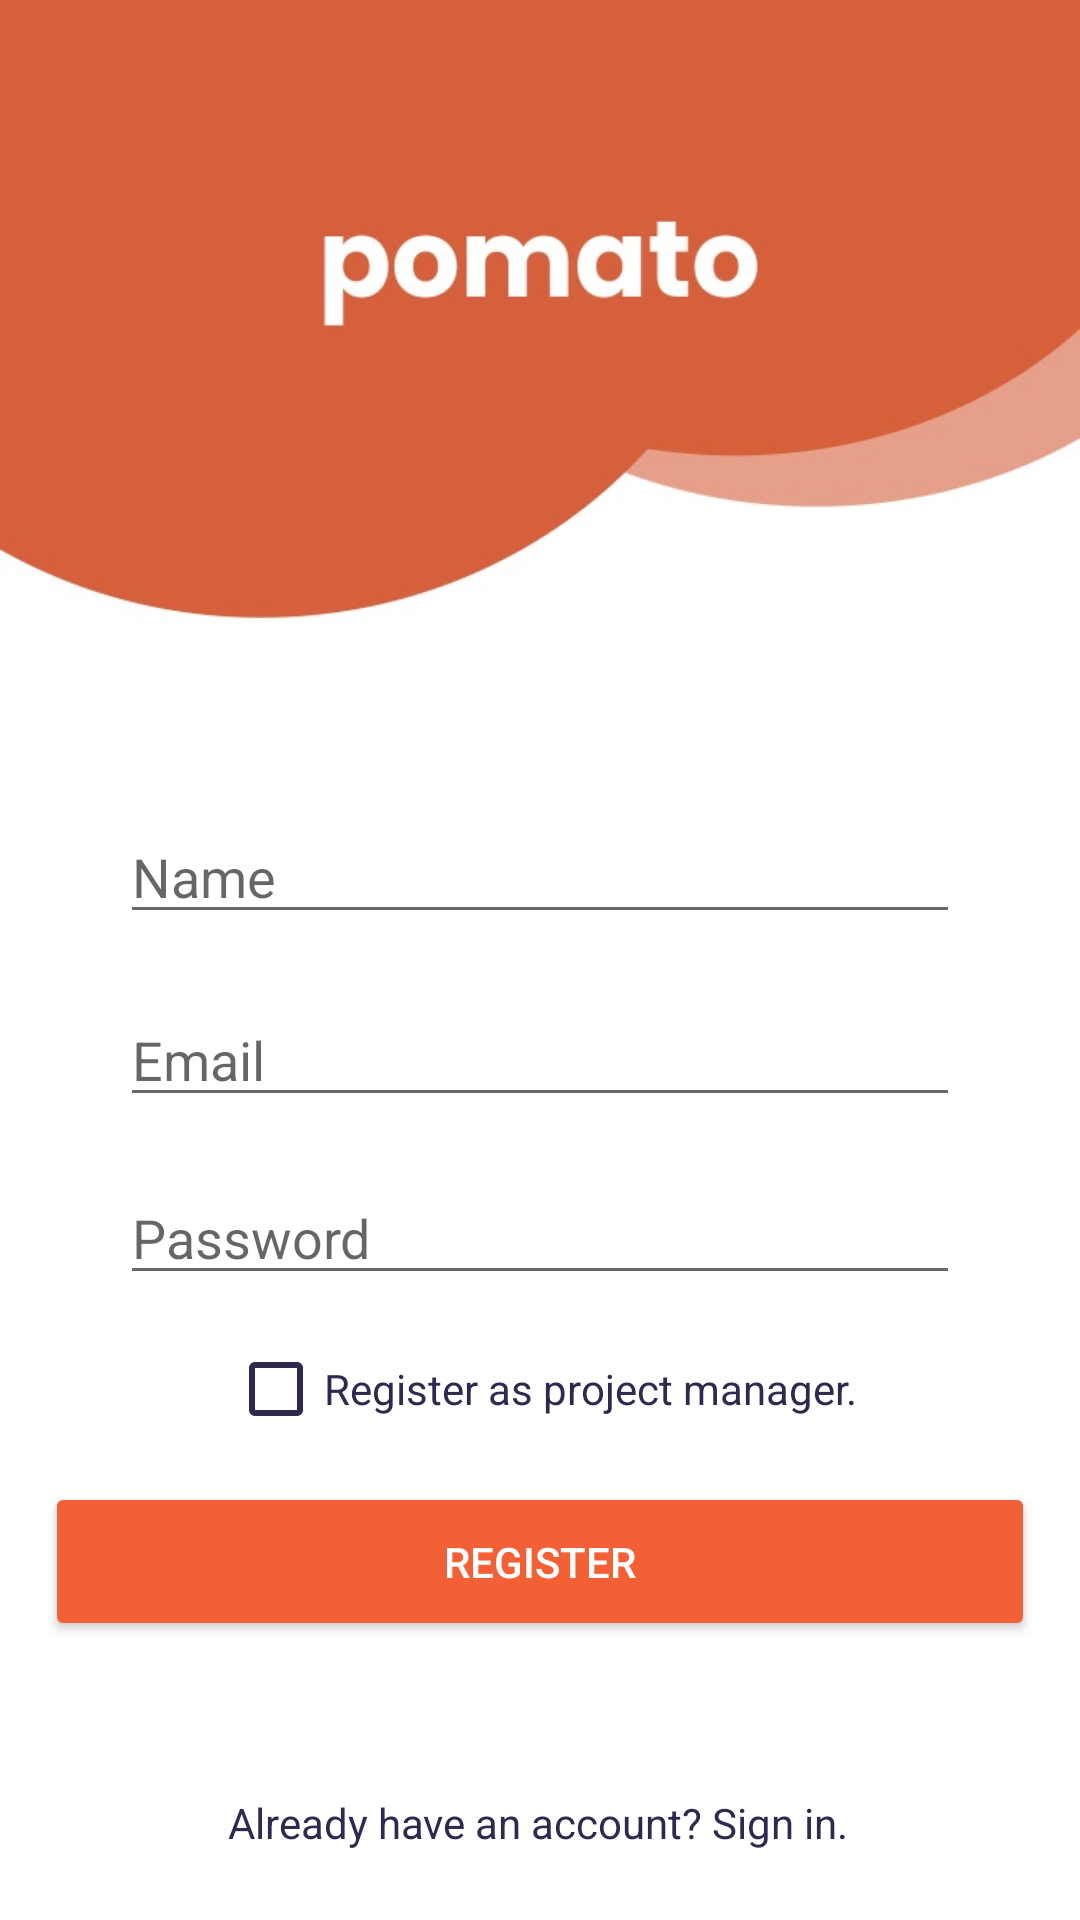

This screen was rendered from an Android layout file. Write that file and the resources it references.
<!-- AndroidManifest.xml: application theme Theme.Pomato -->
<!-- res/layout/activity_register.xml -->
<?xml version="1.0" encoding="utf-8"?>
<androidx.constraintlayout.widget.ConstraintLayout xmlns:android="http://schemas.android.com/apk/res/android"
    xmlns:app="http://schemas.android.com/apk/res-auto"
    xmlns:tools="http://schemas.android.com/tools"
    android:layout_width="match_parent"
    android:layout_height="match_parent"
    android:background="@drawable/pomato"
    tools:context=".activities.activities.Register">

    <EditText
        android:id="@+id/name"
        android:layout_width="0dp"
        android:layout_height="wrap_content"
        android:layout_marginStart="40dp"
        android:layout_marginLeft="40dp"
        android:layout_marginEnd="40dp"
        android:layout_marginRight="40dp"
        android:ems="10"
        android:hint="Name"
        android:inputType="textPersonName"
        android:textColor="@color/Space"
        app:layout_constraintBottom_toBottomOf="parent"
        app:layout_constraintEnd_toEndOf="parent"
        app:layout_constraintHorizontal_bias="0.0"
        app:layout_constraintStart_toStartOf="parent"
        app:layout_constraintTop_toTopOf="parent"
        app:layout_constraintVertical_bias="0.451" />

    <EditText
        android:id="@+id/password"
        android:layout_width="0dp"
        android:layout_height="wrap_content"
        android:layout_marginStart="40dp"
        android:layout_marginLeft="40dp"
        android:layout_marginEnd="40dp"
        android:layout_marginRight="40dp"
        android:ems="10"
        android:hint="Password"
        android:inputType="textPassword"
        android:textColor="@color/Space"
        app:layout_constraintBottom_toBottomOf="parent"
        app:layout_constraintEnd_toEndOf="parent"
        app:layout_constraintHorizontal_bias="0.0"
        app:layout_constraintStart_toStartOf="parent"
        app:layout_constraintTop_toBottomOf="@+id/email"
        app:layout_constraintVertical_bias="0.079" />

    <EditText
        android:id="@+id/email"
        android:layout_width="0dp"
        android:layout_height="wrap_content"
        android:layout_marginStart="40dp"
        android:layout_marginLeft="40dp"
        android:layout_marginEnd="40dp"
        android:layout_marginRight="40dp"
        android:ems="10"
        android:hint="Email"
        android:inputType="textEmailAddress"
        android:textColor="@color/Space"
        app:layout_constraintBottom_toBottomOf="parent"
        app:layout_constraintEnd_toEndOf="parent"
        app:layout_constraintHorizontal_bias="0.0"
        app:layout_constraintStart_toStartOf="parent"
        app:layout_constraintTop_toBottomOf="@+id/name"
        app:layout_constraintVertical_bias="0.069" />

    <Button
        android:id="@+id/btnRegister"
        android:layout_width="330dp"
        android:layout_height="53dp"
        android:layout_marginStart="60dp"
        android:layout_marginLeft="60dp"
        android:layout_marginEnd="60dp"
        android:layout_marginRight="60dp"
        android:text="REGISTER"
        android:textColor="@color/white"
        app:backgroundTint="@color/PortlandOrange"
        app:layout_constraintBottom_toBottomOf="parent"
        app:layout_constraintEnd_toEndOf="parent"
        app:layout_constraintStart_toStartOf="parent"
        app:layout_constraintTop_toBottomOf="@+id/isManager"
        app:layout_constraintVertical_bias="0.06999999" />

    <ProgressBar
        android:id="@+id/progressBar2"
        style="?android:attr/progressBarStyleHorizontal"
        android:layout_width="wrap_content"
        android:layout_height="wrap_content"
        android:visibility="invisible"
        app:layout_constraintBottom_toBottomOf="parent"
        app:layout_constraintEnd_toEndOf="parent"
        app:layout_constraintStart_toStartOf="parent"
        app:layout_constraintTop_toBottomOf="@+id/btnRegister"
        app:layout_constraintVertical_bias="0.07999998" />

    <TextView
        android:id="@+id/btnSignIn"
        android:layout_width="wrap_content"
        android:layout_height="wrap_content"
        android:text="Already have an account? Sign in."
        android:textColor="@color/Space"
        app:layout_constraintBottom_toBottomOf="parent"
        app:layout_constraintEnd_toEndOf="parent"
        app:layout_constraintHorizontal_bias="0.497"
        app:layout_constraintStart_toStartOf="parent"
        app:layout_constraintTop_toBottomOf="@+id/progressBar2"
        app:layout_constraintVertical_bias="0.56" />

    <CheckBox
        android:id="@+id/isManager"
        android:layout_width="wrap_content"
        android:layout_height="wrap_content"
        android:text="Register as project manager."
        android:textColor="@color/Space"
        app:buttonTint="@color/Space"
        app:layout_constraintBottom_toBottomOf="parent"
        app:layout_constraintEnd_toEndOf="parent"
        app:layout_constraintHorizontal_bias="0.507"
        app:layout_constraintStart_toStartOf="parent"
        app:layout_constraintTop_toBottomOf="@+id/password"
        app:layout_constraintVertical_bias="0.046" />

</androidx.constraintlayout.widget.ConstraintLayout>
<!-- resources referenced by this layout -->
<resources>
  <color name="PortlandOrange">#F46036</color>
  <color name="Space">#2E294E</color>
  <color name="white">#FFFFFFFF</color>
  <!-- drawable pomato: jpg bitmap (drawable, 31274 bytes) -->
  <style name="Theme.Pomato" parent="Theme.MaterialComponents.Light.NoActionBar">
          
          <item name="colorPrimary">@color/Space</item>
          <item name="colorPrimaryVariant">@color/PortlandOrange</item>
          <item name="colorOnPrimary">@color/white</item>
          
          <item name="colorSecondary">@color/PersianGreen</item>
          <item name="colorSecondaryVariant">@color/JuneBud</item>
          <item name="colorOnSecondary">@color/Space</item>
          
          <item name="android:statusBarColor" tools:targetApi="l">?attr/colorPrimaryVariant</item>
          
      </style>
  <color name="PersianGreen">#1B998B</color>
  <color name="JuneBud">#C5D86D</color>
</resources>
